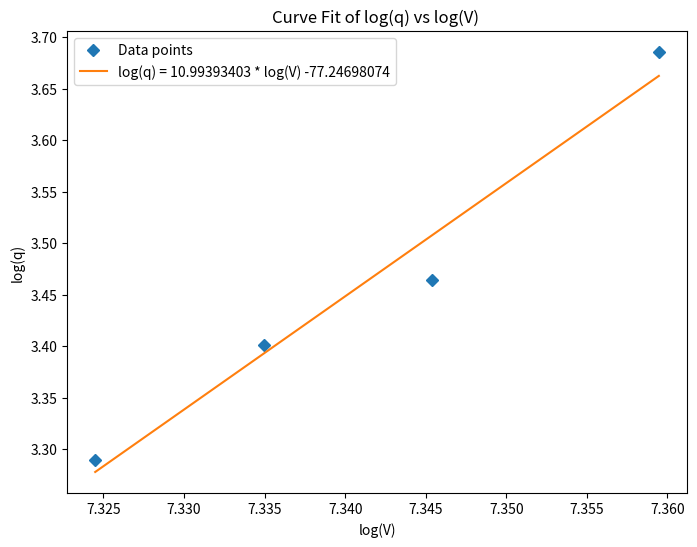
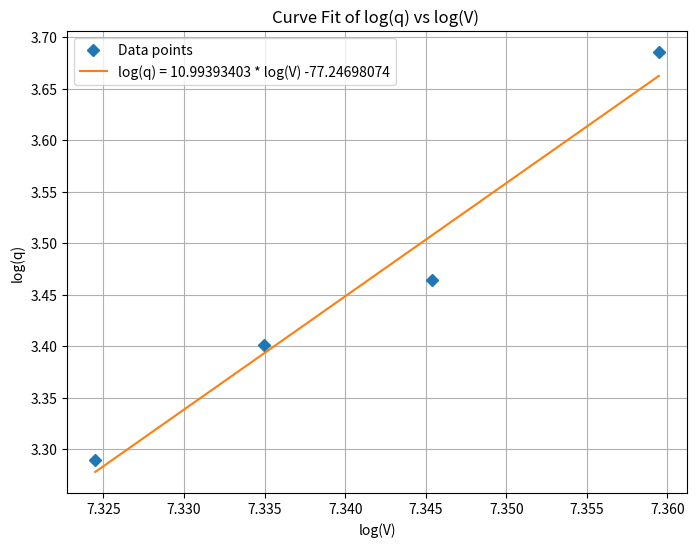

Write Python code to recreate these figures, in order.
import numpy, matplotlib
import matplotlib.pyplot as plt

polynomialOrder = 1 # example quadratic
import numpy as np
import pylab
import matplotlib.pyplot as plt
from scipy.stats import linregress


x=[26.835, 30.003, 31.962, 39.875]
y=[1517, 1533, 1549, 1571]

yData =np.log(x)
xData =np.log(y)

# curve fit the test data
fittedParameters = numpy.polyfit(xData, yData, polynomialOrder)
print('Fitted Parameters:', fittedParameters)

modelPredictions = numpy.polyval(fittedParameters, xData)
absError = modelPredictions - yData

SE = numpy.square(absError) # squared errors
MSE = numpy.mean(SE) # mean squared errors
RMSE = numpy.sqrt(MSE) # Root Mean Squared Error, RMSE
Rsquared = 1.0 - (numpy.var(absError) / numpy.var(yData))
print('RMSE:', RMSE)
print('R-squared:', Rsquared)

print()


##########################################################
# graphics output section
def ModelAndScatterPlot(graphWidth, graphHeight):
    f = plt.figure(figsize=(graphWidth/100.0, graphHeight/100.0), dpi=100)
    axes = f.add_subplot(111)

    # first the raw data as a scatter plot
    axes.plot(xData, yData,  'D')

    # create data for the fitted equation plot
    xModel = numpy.linspace(min(xData), max(xData))
    yModel = numpy.polyval(fittedParameters, xModel)

    # now the model as a line plot
    axes.plot(xModel, yModel)
    plt.title('Curve Fit of log(q) vs log(V) ')
    axes.set_xlabel('log(V)') # X axis data label
    axes.set_ylabel('log(q)') # Y axis data label
    plt.legend(['Data points','log(q) = 10.99393403 * log(V) -77.24698074'])
    plt.show()
    axes.grid()
    plt.close('all') # clean up after using pyplot

graphWidth = 800
graphHeight = 600
ModelAndScatterPlot(graphWidth, graphHeight)
